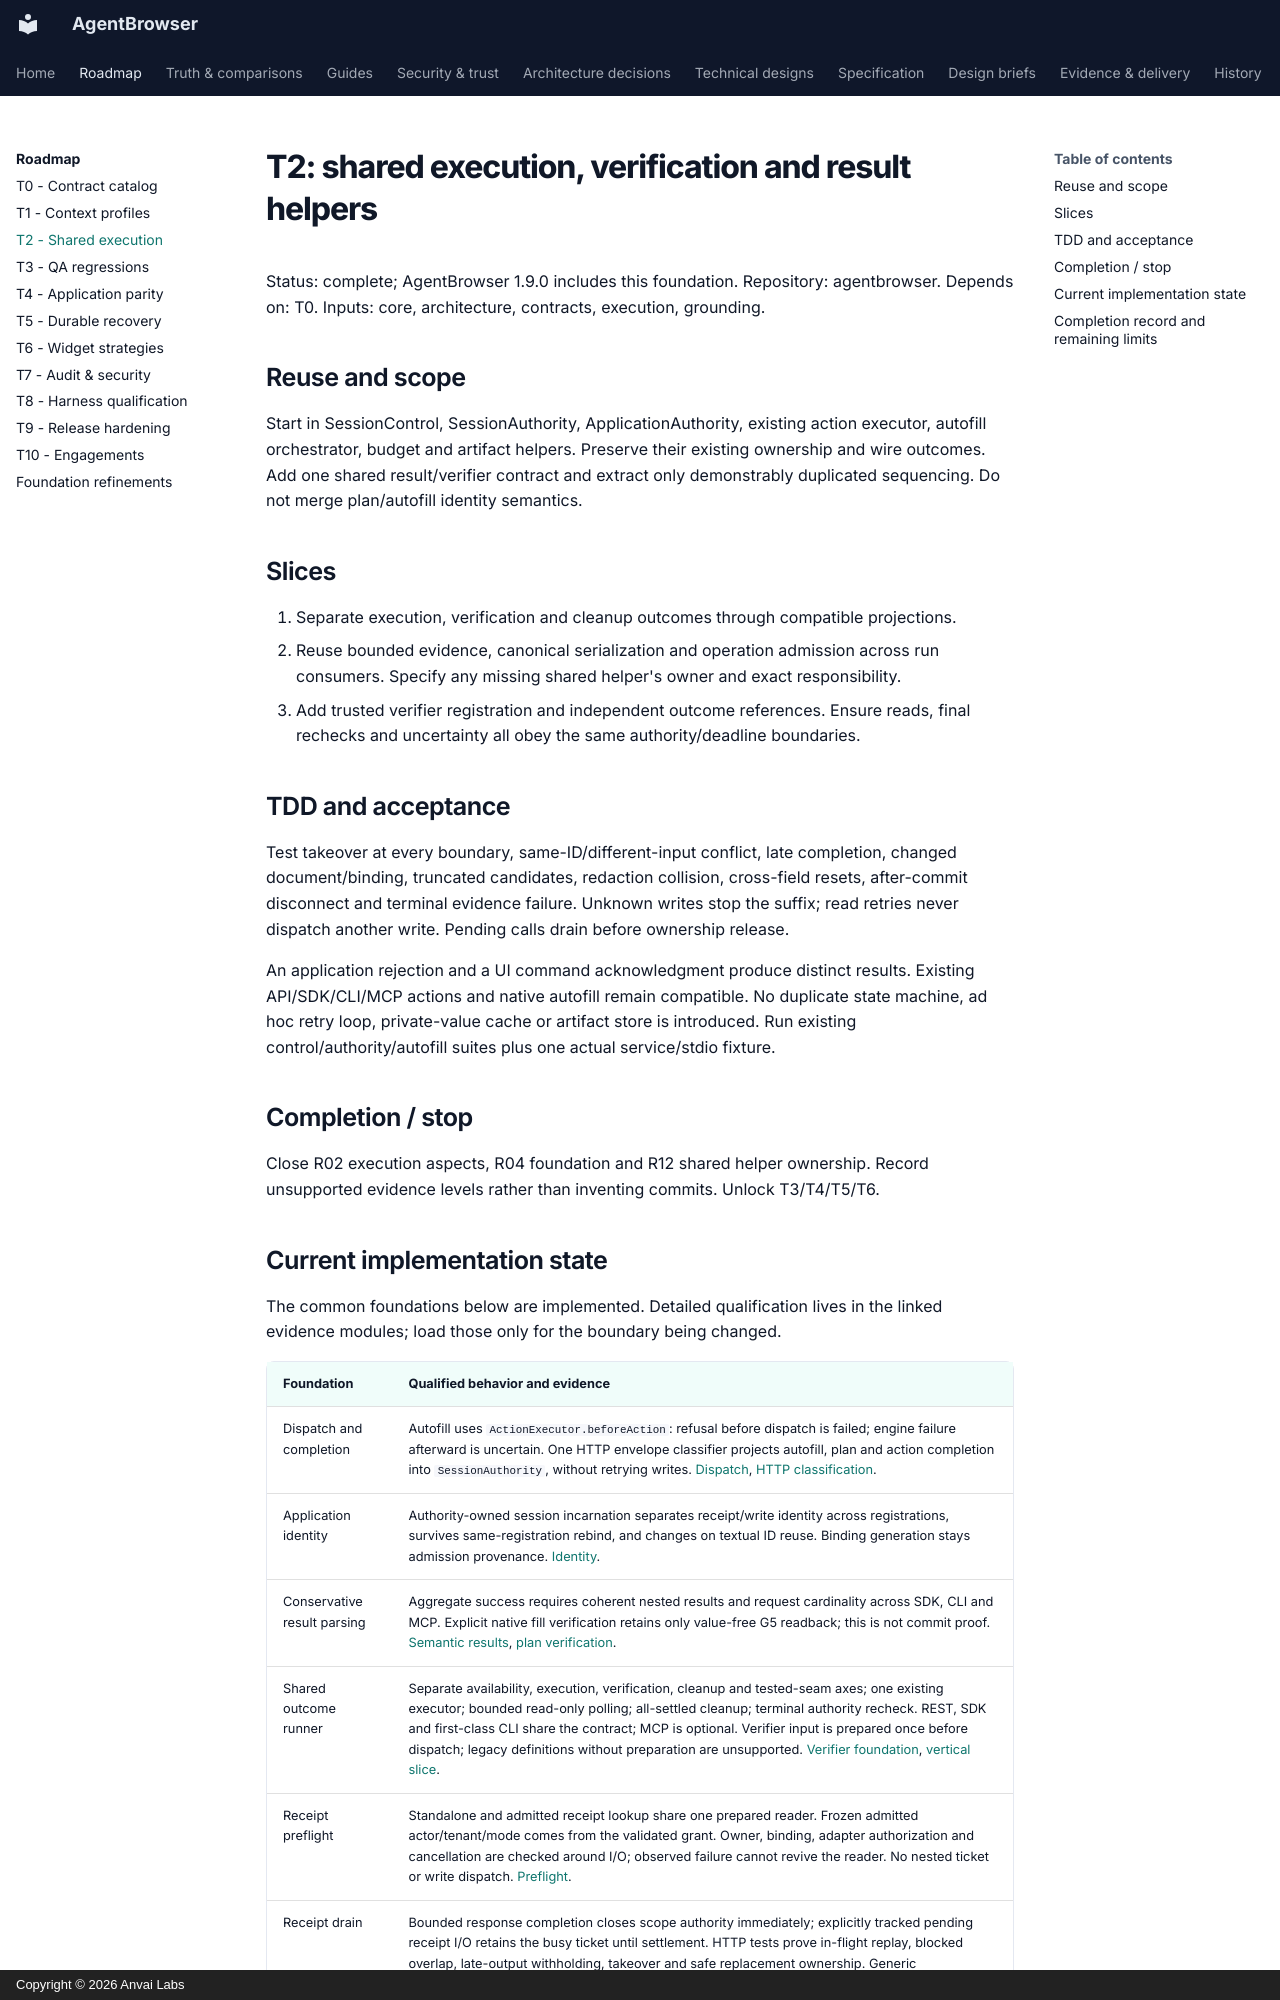

repository: anvai-labs/agentbrowser · page: spec/tasks/t2-shared-execution/index.html · generator: mkdocs · copyright: Copyright © 2026 Anvai Labs

# T2: shared execution, verification and result helpers

Status: complete; AgentBrowser 1.9.0 includes this foundation. Repository: agentbrowser. Depends on: T0.
Inputs: core, architecture, contracts, execution, grounding.

## Reuse and scope

Start in SessionControl, SessionAuthority, ApplicationAuthority, existing action
executor, autofill orchestrator, budget and artifact helpers. Preserve their existing
ownership and wire outcomes. Add one shared result/verifier contract and extract only
demonstrably duplicated sequencing. Do not merge plan/autofill identity semantics.

## Slices

1. Separate execution, verification and cleanup outcomes through compatible projections.
2. Reuse bounded evidence, canonical serialization and operation admission across run
   consumers. Specify any missing shared helper's owner and exact responsibility.
3. Add trusted verifier registration and independent outcome references. Ensure reads,
   final rechecks and uncertainty all obey the same authority/deadline boundaries.

## TDD and acceptance

Test takeover at every boundary, same-ID/different-input conflict, late completion,
changed document/binding, truncated candidates, redaction collision, cross-field resets,
after-commit disconnect and terminal evidence failure. Unknown writes stop the suffix;
read retries never dispatch another write. Pending calls drain before ownership release.

An application rejection and a UI command acknowledgment produce distinct results.
Existing API/SDK/CLI/MCP actions and native autofill remain compatible. No duplicate
state machine, ad hoc retry loop, private-value cache or artifact store is introduced.
Run existing control/authority/autofill suites plus one actual service/stdio fixture.

## Completion / stop

Close R02 execution aspects, R04 foundation and R12 shared helper ownership. Record
unsupported evidence levels rather than inventing commits. Unlock T3/T4/T5/T6.
